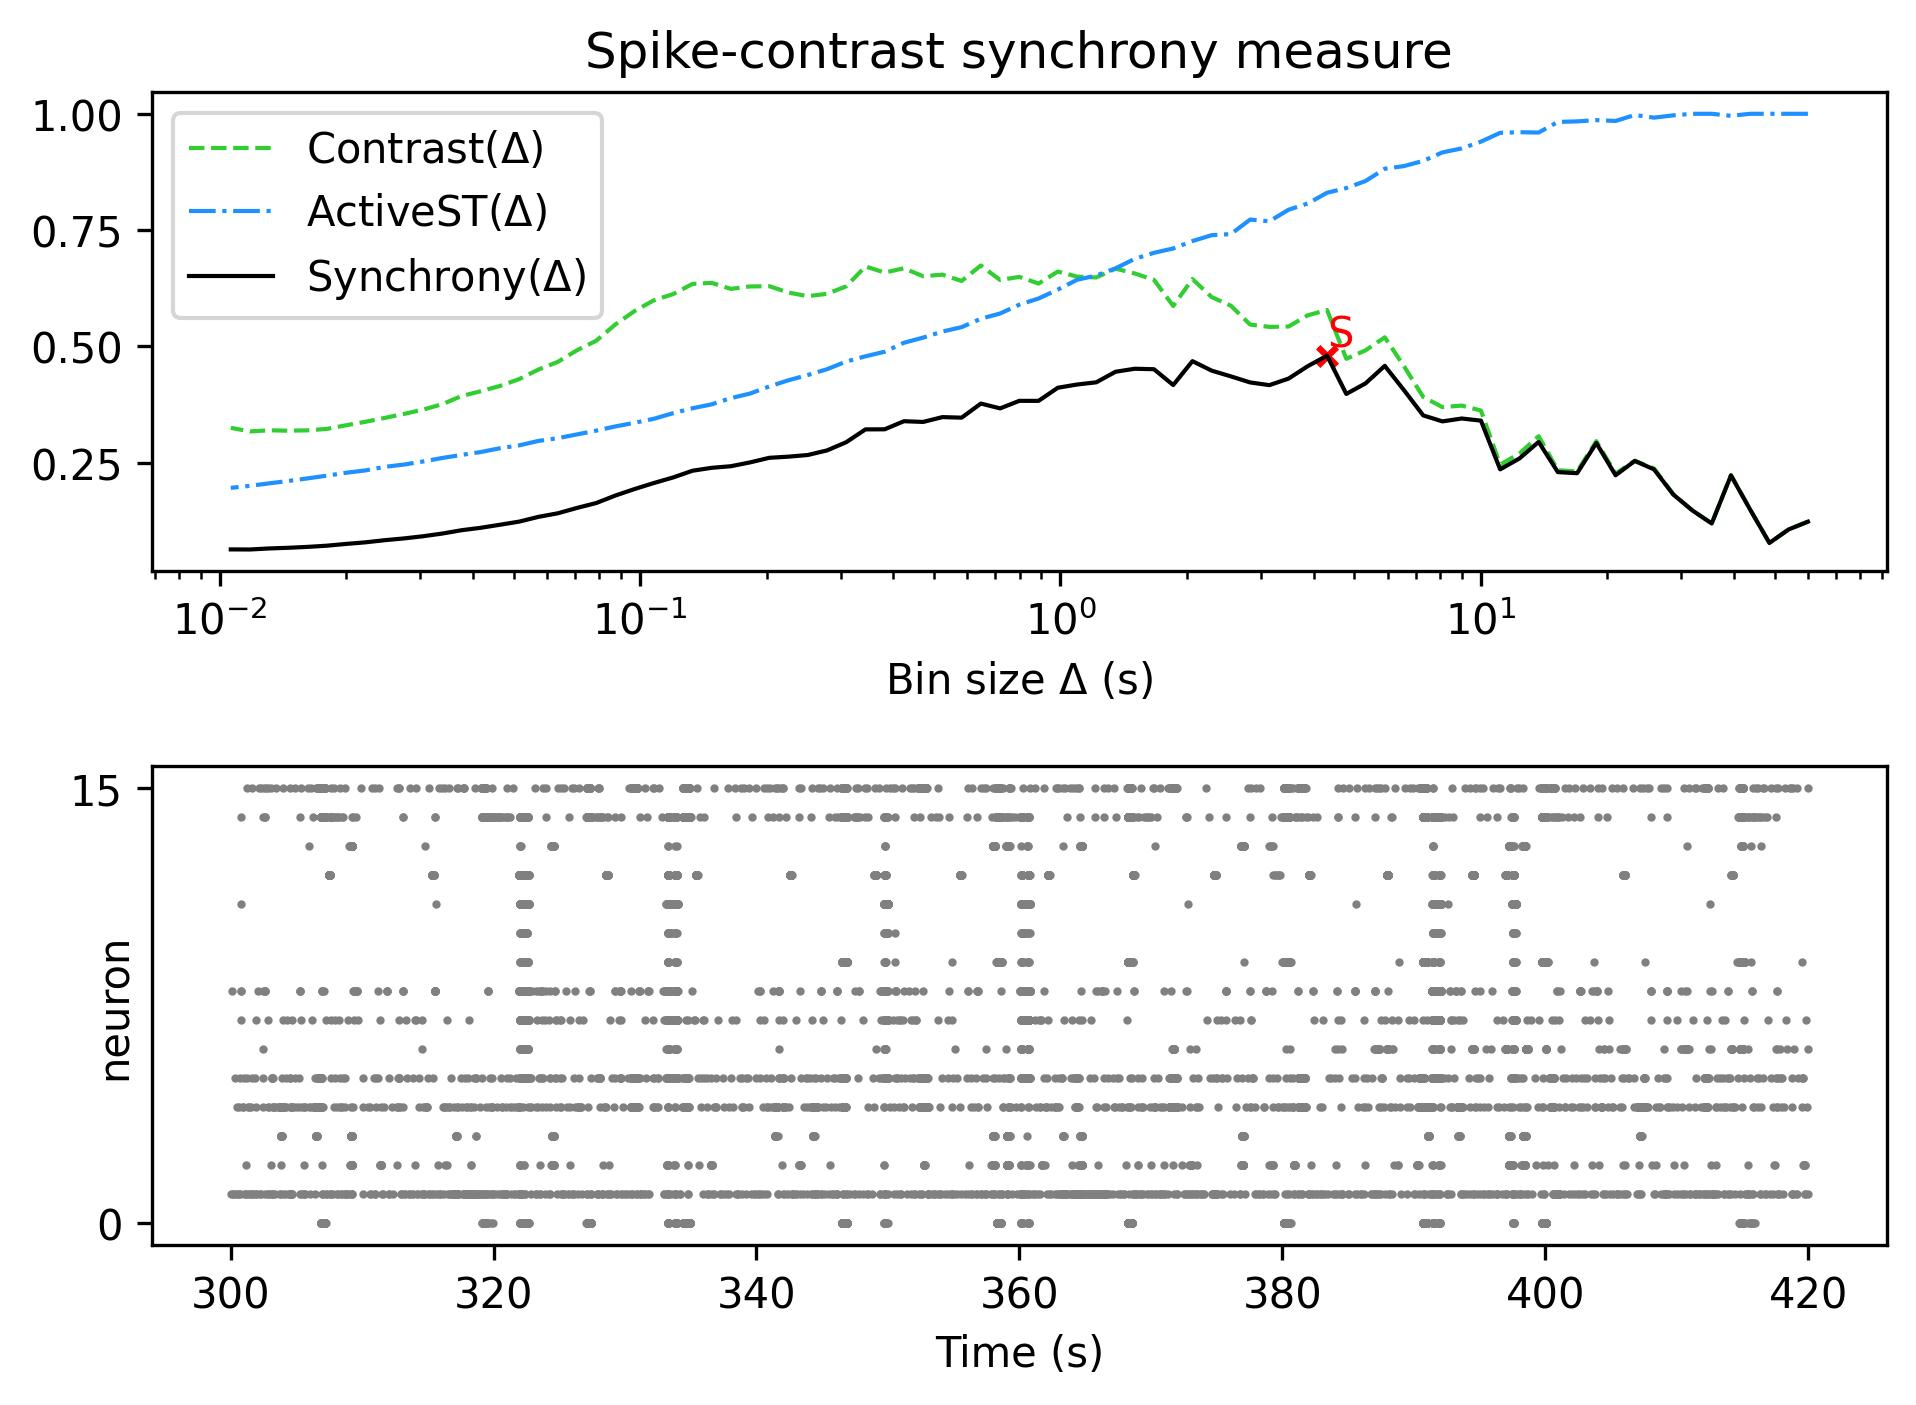

The data file committed next to this chart (first rows):
, Spike-contrast (60.0 s), Spike-contrast (54.0 s), Spike-contrast (48.6 s), Spike-contrast (43.74 s), Spike-contrast (39.366 s), Spike-contrast (35.429 s), Spike-contrast (31.886 s), Spike-contrast (28.698 s), Spike-contrast (25.828 s), Spike-contrast (23.245 s), Spike-contrast (20.921 s), Spike-contrast (18.829 s), Spike-contrast (16.946 s), Spike-contrast (15.251 s), Spike-contrast (13.726 s), Spike-contrast (12.353 s), Spike-contrast (11.118 s), Spike-contrast (10.006 s), Spike-contrast (9.006 s), Spike-contrast (8.105 s), Spike-contrast (7.295 s), Spike-contrast (6.565 s), Spike-contrast (5.909 s)
0, 0.1233, 0.1067, 0.07762, 0.1491, 0.2226, 0.1195, 0.1473, 0.1817, 0.2357, 0.2538, 0.2231, 0.2923, 0.2275, 0.2298, 0.2948, 0.2591, 0.2358, 0.3405, 0.3451, 0.3389, 0.3517, 0.4059, 0.4582
